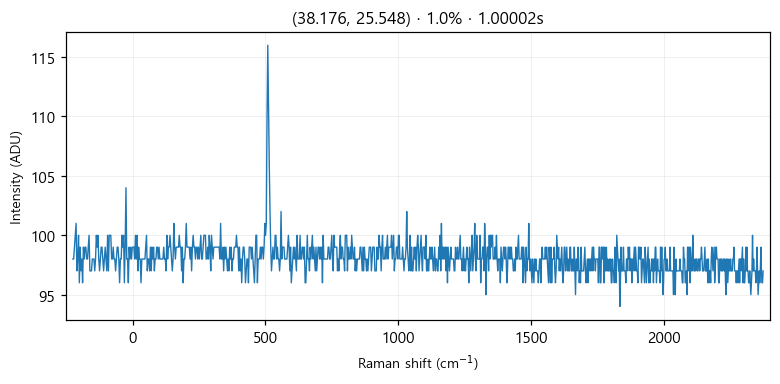

The file beside this chart, header and first rows:
# laser_power_pct, 1.0
# exposure_time, 1
# laser_nm, 532
# mode, single
pixel_index, raman_shift_cm-1, wavelength_nm, intensity
0, -224.9, 525.7, 98.0
1, -221.8, 525.8, 98.0
2, -218.8, 525.9, 99.0
3, -215.7, 526, 100.0
4, -212.6, 526.1, 101.0
5, -209.6, 526.2, 97.0
6, -206.5, 526.2, 98.0
7, -203.5, 526.3, 100.0
8, -200.4, 526.4, 96.0
9, -197.3, 526.5, 99.0
10, -194.3, 526.6, 97.0
11, -191.2, 526.7, 98.0
12, -188.2, 526.7, 96.0
13, -185.1, 526.8, 99.0
14, -182.1, 526.9, 98.0
15, -179, 527, 99.0
16, -176, 527.1, 99.0
17, -172.9, 527.2, 98.0
18, -169.9, 527.3, 98.0
19, -166.8, 527.3, 99.0
20, -163.8, 527.4, 100.0
21, -160.7, 527.5, 97.0
22, -157.7, 527.6, 97.0
23, -154.7, 527.7, 97.0
24, -151.6, 527.8, 98.0
25, -148.6, 527.8, 98.0
26, -145.5, 527.9, 98.0
27, -142.5, 528, 97.0
28, -139.5, 528.1, 98.0
29, -136.4, 528.2, 100.0
30, -133.4, 528.3, 99.0
31, -130.4, 528.4, 100.0
32, -127.3, 528.4, 98.0
33, -124.3, 528.5, 97.0
34, -121.3, 528.6, 98.0
35, -118.2, 528.7, 99.0
36, -115.2, 528.8, 99.0
37, -112.2, 528.9, 98.0
38, -109.2, 528.9, 97.0
39, -106.2, 529, 98.0
40, -103.1, 529.1, 99.0
41, -100.1, 529.2, 98.0
42, -97.09, 529.3, 97.0
43, -94.08, 529.4, 100.0
44, -91.06, 529.5, 97.0
45, -88.05, 529.5, 100.0
46, -85.03, 529.6, 100.0
47, -82.02, 529.7, 100.0
48, -79.01, 529.8, 98.0
49, -76, 529.9, 98.0
50, -72.99, 530, 99.0
51, -69.98, 530, 98.0
52, -66.97, 530.1, 98.0
53, -63.97, 530.2, 97.0
54, -60.96, 530.3, 98.0
55, -57.96, 530.4, 99.0
... 968 more rows
